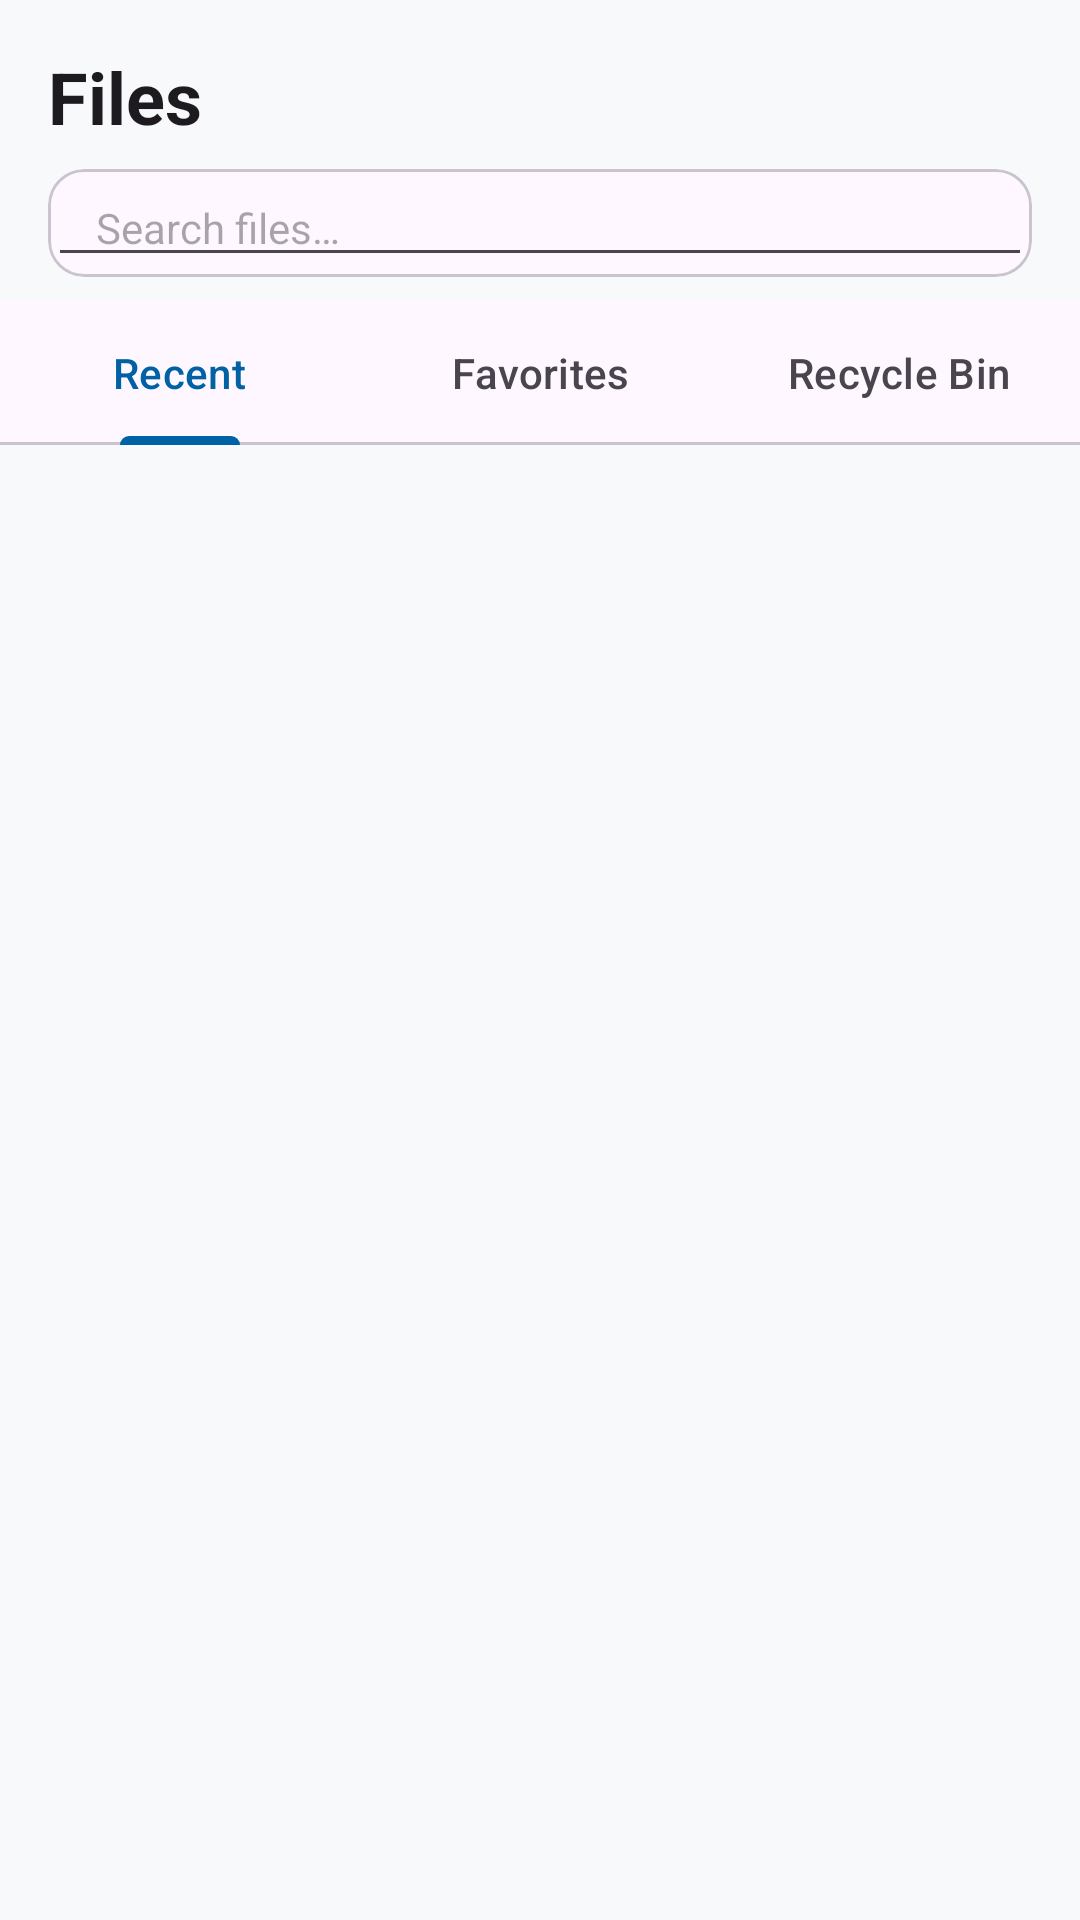

Android layout source for this screen:
<!-- AndroidManifest.xml: application theme Theme.FreePDFManager -->
<!-- res/layout/fragment_files.xml -->
<?xml version="1.0" encoding="utf-8"?>
<LinearLayout
    xmlns:android="http://schemas.android.com/apk/res/android"
    xmlns:app="http://schemas.android.com/apk/res-auto"
    android:layout_width="match_parent"
    android:layout_height="match_parent"
    android:orientation="vertical">

    <TextView
        android:layout_width="match_parent"
        android:layout_height="wrap_content"
        android:paddingStart="16dp"
        android:paddingEnd="16dp"
        android:paddingTop="16dp"
        android:text="@string/files_title"
        android:textSize="24sp"
        android:textStyle="bold"
        android:textColor="?attr/colorOnSurface" />

    <com.google.android.material.card.MaterialCardView
        android:layout_width="match_parent"
        android:layout_height="wrap_content"
        android:layout_marginStart="16dp"
        android:layout_marginEnd="16dp"
        android:layout_marginTop="8dp"
        app:cardCornerRadius="12dp"
        app:cardElevation="0dp">

        <com.google.android.material.textfield.TextInputEditText
            android:id="@+id/search_input"
            android:layout_width="match_parent"
            android:layout_height="wrap_content"
            android:hint="@string/files_search"
            android:imeOptions="actionSearch"
            android:inputType="text"
            android:maxLines="1"
            android:paddingStart="16dp"
            android:paddingEnd="16dp"
            android:textSize="14sp" />
    </com.google.android.material.card.MaterialCardView>

    <com.google.android.material.tabs.TabLayout
        android:id="@+id/files_tabs"
        android:layout_width="match_parent"
        android:layout_height="wrap_content"
        android:layout_marginTop="8dp"
        app:tabMode="fixed"
        app:tabGravity="fill">

        <com.google.android.material.tabs.TabItem
            android:layout_width="wrap_content"
            android:layout_height="wrap_content"
            android:text="@string/files_recent" />

        <com.google.android.material.tabs.TabItem
            android:layout_width="wrap_content"
            android:layout_height="wrap_content"
            android:text="@string/files_favorites" />

        <com.google.android.material.tabs.TabItem
            android:layout_width="wrap_content"
            android:layout_height="wrap_content"
            android:text="@string/files_recycle_bin" />
    </com.google.android.material.tabs.TabLayout>

    <androidx.recyclerview.widget.RecyclerView
        android:id="@+id/files_list"
        android:layout_width="match_parent"
        android:layout_height="0dp"
        android:layout_weight="1"
        android:layout_marginTop="8dp"
        android:clipToPadding="false"
        android:paddingBottom="16dp" />

    <TextView
        android:id="@+id/files_empty"
        android:layout_width="match_parent"
        android:layout_height="wrap_content"
        android:gravity="center"
        android:padding="48dp"
        android:text="@string/files_empty_hint"
        android:textColor="?attr/colorOnSurfaceVariant"
        android:visibility="gone" />

</LinearLayout>
<!-- resources referenced by this layout -->
<resources>
  <string name="files_empty_hint">Create a PDF to get started</string>
  <string name="files_favorites">Favorites</string>
  <string name="files_recent">Recent</string>
  <string name="files_recycle_bin">Recycle Bin</string>
  <string name="files_search">Search files…</string>
  <string name="files_title">Files</string>
  <style name="Theme.FreePDFManager" parent="Theme.Material3.DayNight.NoActionBar">
          <item name="colorPrimary">@color/fpm_primary</item>
          <item name="colorOnPrimary">@color/fpm_on_primary</item>
          <item name="colorPrimaryContainer">@color/fpm_primary_container</item>
          <item name="colorOnPrimaryContainer">@color/fpm_on_primary_container</item>
          <item name="colorSecondary">@color/fpm_secondary</item>
          <item name="colorOnSecondary">@color/fpm_on_secondary</item>
          <item name="colorSecondaryContainer">@color/fpm_secondary_container</item>
          <item name="colorOnSecondaryContainer">@color/fpm_on_secondary_container</item>
          <item name="colorTertiary">@color/fpm_tertiary</item>
          <item name="colorError">@color/fpm_error</item>
          <item name="android:statusBarColor">@android:color/transparent</item>
          <item name="android:navigationBarColor">@android:color/transparent</item>
          <item name="android:windowLightStatusBar">true</item>
          <item name="android:windowBackground">@color/fpm_surface</item>
      </style>
  <color name="fpm_primary">#0061A4</color>
  <color name="fpm_on_primary">#FFFFFF</color>
  <color name="fpm_primary_container">#CDE7FF</color>
  <color name="fpm_on_primary_container">#001D36</color>
  <color name="fpm_secondary">#006A65</color>
  <color name="fpm_on_secondary">#FFFFFF</color>
  <color name="fpm_secondary_container">#C4F2EF</color>
  <color name="fpm_on_secondary_container">#00201E</color>
  <color name="fpm_tertiary">#7C5800</color>
  <color name="fpm_error">#BA1A1A</color>
  <color name="fpm_surface">#F8F9FA</color>
</resources>
